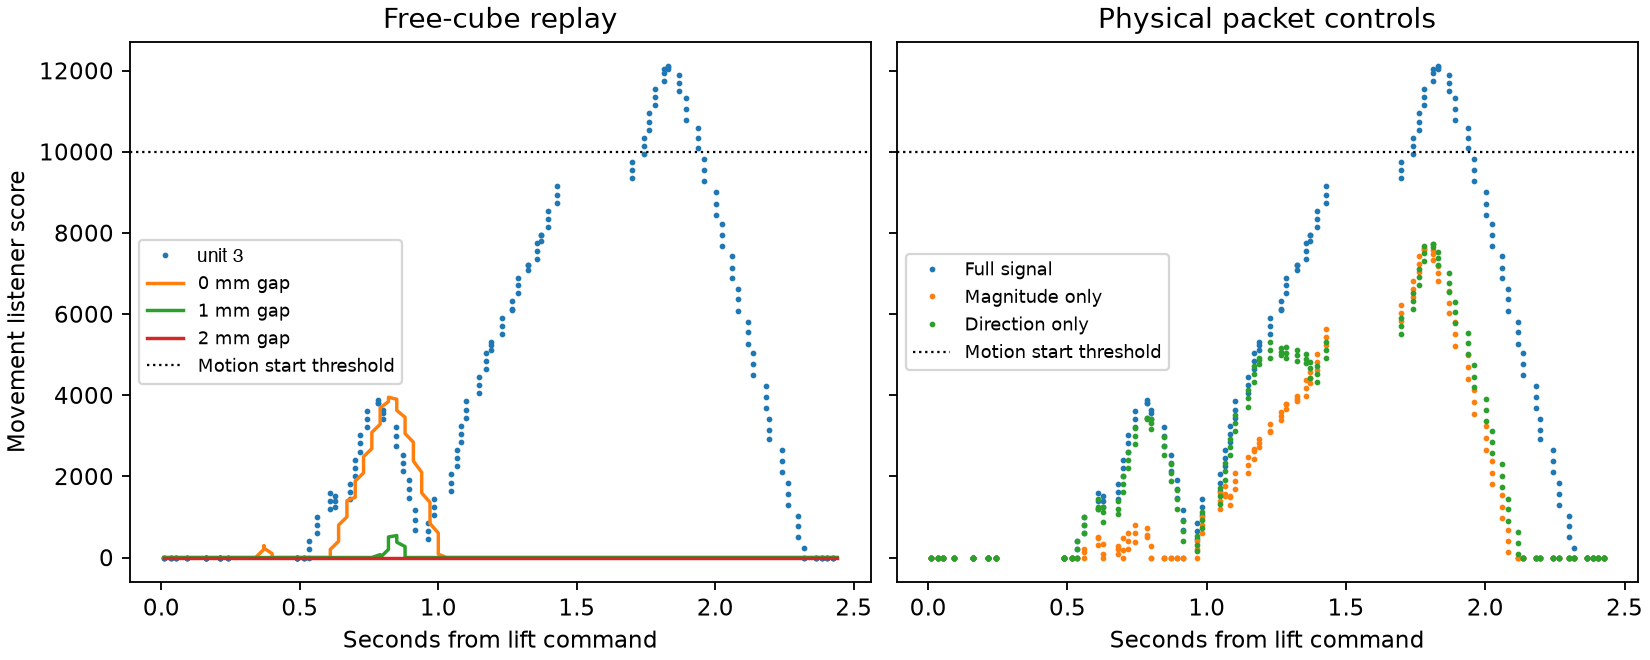

The file beside this chart, header and first rows:
source, signal, peak_score, peak_packet_s, slots_above_start_threshold
unit 3, Full signal, 12109, 1.829, 23
unit 3, Magnitude only, 7637, 1.781, 0
unit 3, Direction only, 7732, 1.814, 0
0 mm gap, Full signal, 3949, 0.82, 0
0 mm gap, Magnitude only, 1507, 0.76, 0
0 mm gap, Direction only, 3934, 0.82, 0
1 mm gap, Full signal, 541.9, 0.85, 0
1 mm gap, Magnitude only, 285, 0.82, 0
1 mm gap, Direction only, 526.4, 0.82, 0
2 mm gap, Full signal, 0.0, 0.01, 0
2 mm gap, Magnitude only, 0.0, 0.01, 0
2 mm gap, Direction only, 0.0, 0.01, 0
